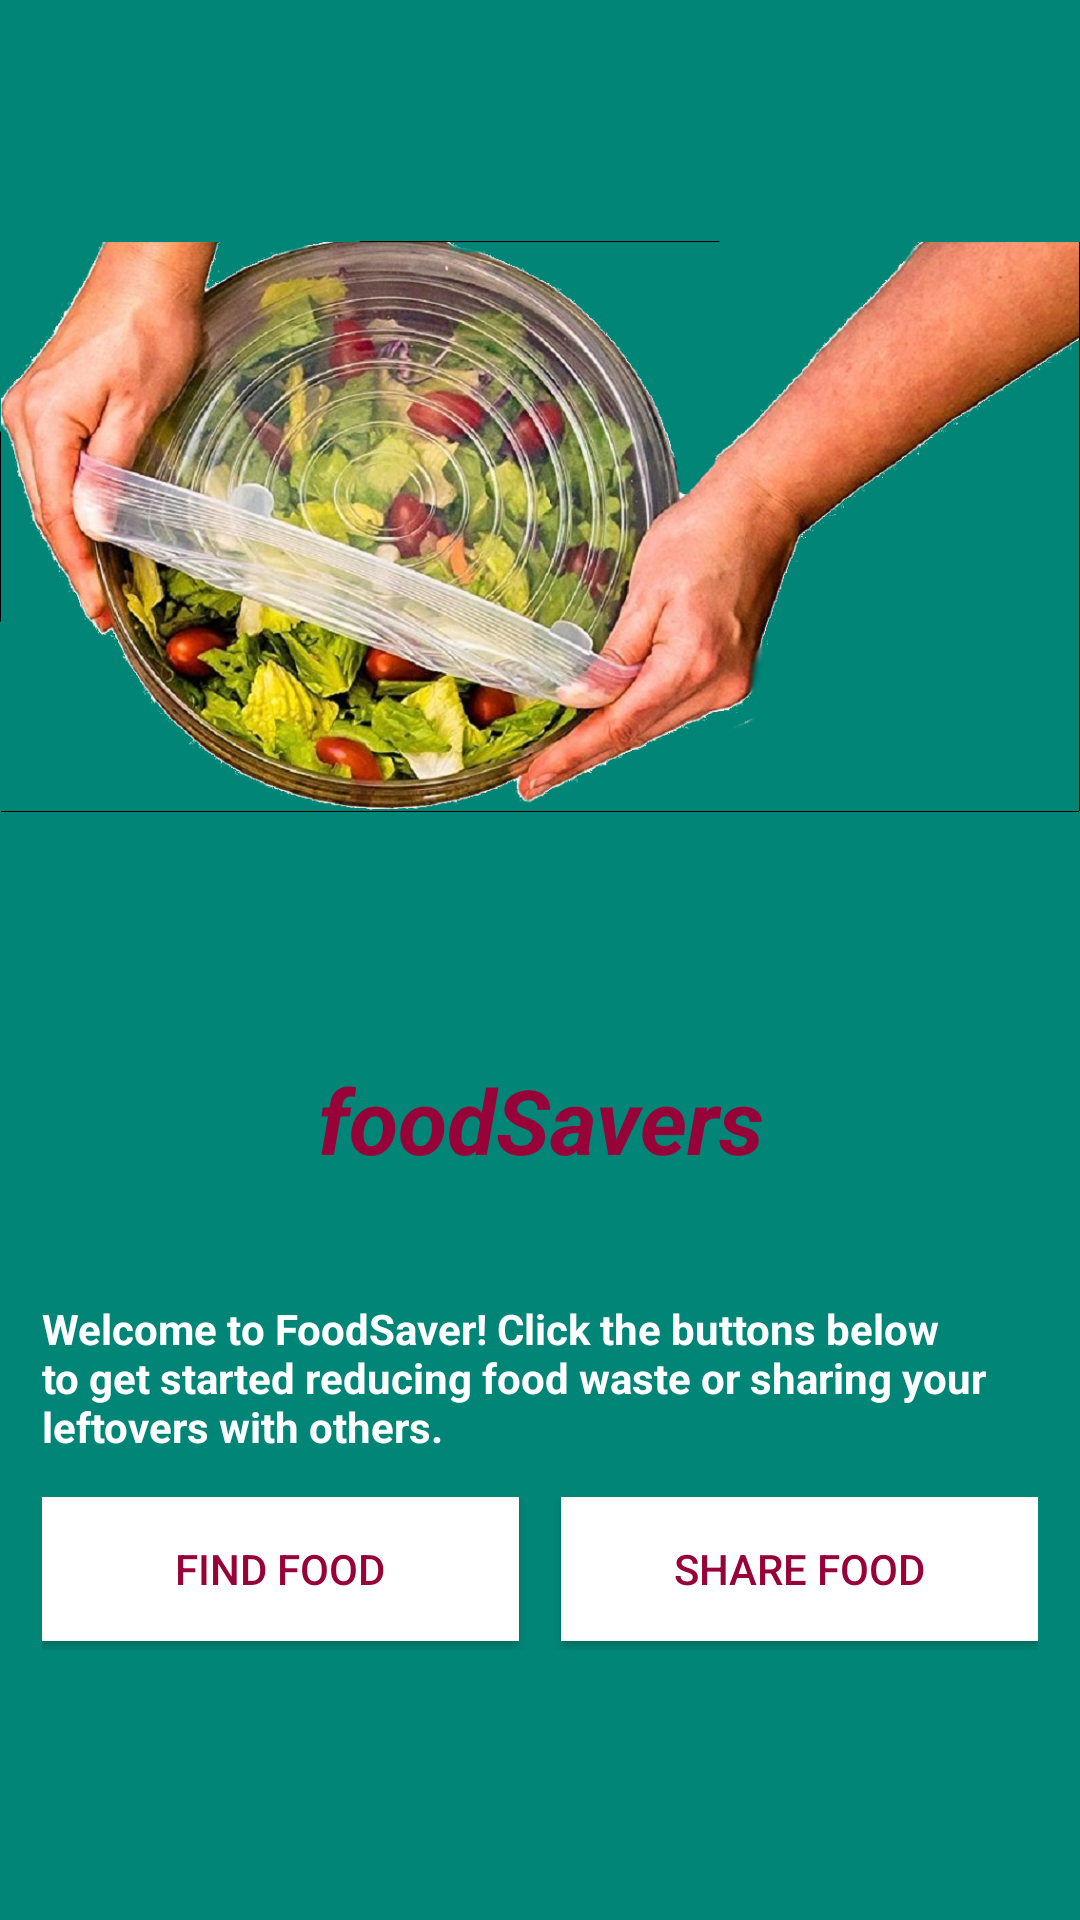

Layout XML and referenced resources for this Android screen:
<!-- AndroidManifest.xml: application theme AppTheme -->
<!-- res/layout/content_main.xml -->
<?xml version="1.0" encoding="utf-8"?>
<RelativeLayout
    xmlns:android="http://schemas.android.com/apk/res/android"
    xmlns:tools="http://schemas.android.com/tools"
    android:layout_width="match_parent"
    android:layout_height="match_parent"
    android:background="@color/colorPrimary"
    android:gravity="center_horizontal"
    tools:context=".MainActivity">

    <ImageView
        android:id="@+id/imageView"
        android:layout_width="match_parent"
        android:layout_height="190dp"
        android:layout_above="@+id/fd_txt"
        android:layout_alignParentStart="true"
        android:layout_alignParentTop="true"
        android:layout_alignParentEnd="true"
        android:layout_marginStart="0dp"
        android:layout_marginTop="0dp"
        android:layout_marginEnd="0dp"
        android:layout_marginBottom="2dp"
        android:src="@drawable/fs_img" />


    <TextView
        android:id="@+id/fd_txt"
        android:layout_width="match_parent"
        android:layout_height="wrap_content"
        android:layout_above="@+id/wel_txt"
        android:layout_marginLeft="@dimen/layout_margin"
        android:layout_marginRight="@dimen/layout_margin"
        android:layout_marginBottom="40dp"
        android:gravity="center"
        android:shadowColor="@color/colorPrimaryDark"
        android:text="@string/app_name"
        android:textAlignment="center"
        android:textColor="@color/colorAccent"
        android:textSize="30sp"
        android:textStyle="bold|italic" />

    <TextView
        android:id="@+id/wel_txt"
        android:layout_width="wrap_content"
        android:layout_height="wrap_content"
        android:layout_above="@+id/btn_bg"
        android:layout_marginLeft="@dimen/layout_margin"
        android:layout_marginRight="@dimen/layout_margin"
        android:layout_marginBottom="@dimen/layout_margin"
        android:text="@string/intro_text"
        android:textColor="@android:color/white"
        android:textStyle="bold" />

    <LinearLayout
        android:id="@+id/btn_bg"
        android:orientation="horizontal"
        android:layout_width="match_parent"
        android:layout_height="wrap_content"
        android:layout_alignParentBottom="true"
        android:layout_marginBottom="90dp"
        android:layout_alignParentStart="true"
        android:layout_marginLeft="@dimen/layout_margin"
        android:layout_marginRight="@dimen/layout_margin">

        <Button
            android:id="@+id/claim_button"
            android:layout_width="wrap_content"
            android:layout_height="wrap_content"
            android:text="FIND FOOD"
            android:layout_weight="1"
            style="@style/Button_Caption_White_Style"/>


        <Space
            android:layout_width="@dimen/layout_margin"
            android:layout_height="match_parent" />

        <Button
            android:id="@+id/create_post_button"
            android:layout_width="wrap_content"
            android:layout_height="wrap_content"
            android:layout_weight="1"
            android:text="SHARE FOOD"
            style="@style/Button_Caption_White_Style"/>
    </LinearLayout>


</RelativeLayout>
<!-- resources referenced by this layout -->
<resources>
  <color name="colorAccent">#970239</color>
  <color name="colorPrimary">#008577</color>
  <color name="colorPrimaryDark">#00574b</color>
  <dimen name="layout_margin">14dp</dimen>
  <!-- drawable fs_img: png bitmap (drawable-hdpi, 593189 bytes) -->
  <string name="app_name">foodSavers</string>
  <string name="intro_text">Welcome to FoodSaver! Click the buttons below to get started reducing
          food waste or sharing your leftovers with others.</string>
  <style name="Button_Caption_White_Style" parent="Button_Caption_Style">
          <item name="android:textColor">@color/colorAccent</item>
          <item name="android:layout_marginBottom">@dimen/margin_btw_buttons</item>
          <item name="android:theme">@style/AppTheme.White.Button</item>
          <item name="android:background">@color/colorWhite</item>
      </style>
  <style name="AppTheme" parent="Theme.AppCompat.Light.DarkActionBar">
          
          <item name="colorPrimary">@color/colorPrimary</item>
          <item name="colorPrimaryDark">@color/colorPrimaryDark</item>
          <item name="colorAccent">@color/colorAccent</item>
      </style>
  <style name="Button_Caption_Style">
          <item name="android:textSize">@dimen/button_caption_text_size</item>
          <item name="android:fontFamily">sans-serif-medium</item>
      </style>
  <dimen name="margin_btw_buttons">3dp</dimen>
  <style name="AppTheme.White.Button" parent="Base.Widget.AppCompat.Button">
          <item name="colorButtonNormal">@color/colorAccent</item>
      </style>
  <color name="colorWhite">#FFFFFF</color>
  <dimen name="button_caption_text_size">14sp</dimen>
</resources>
